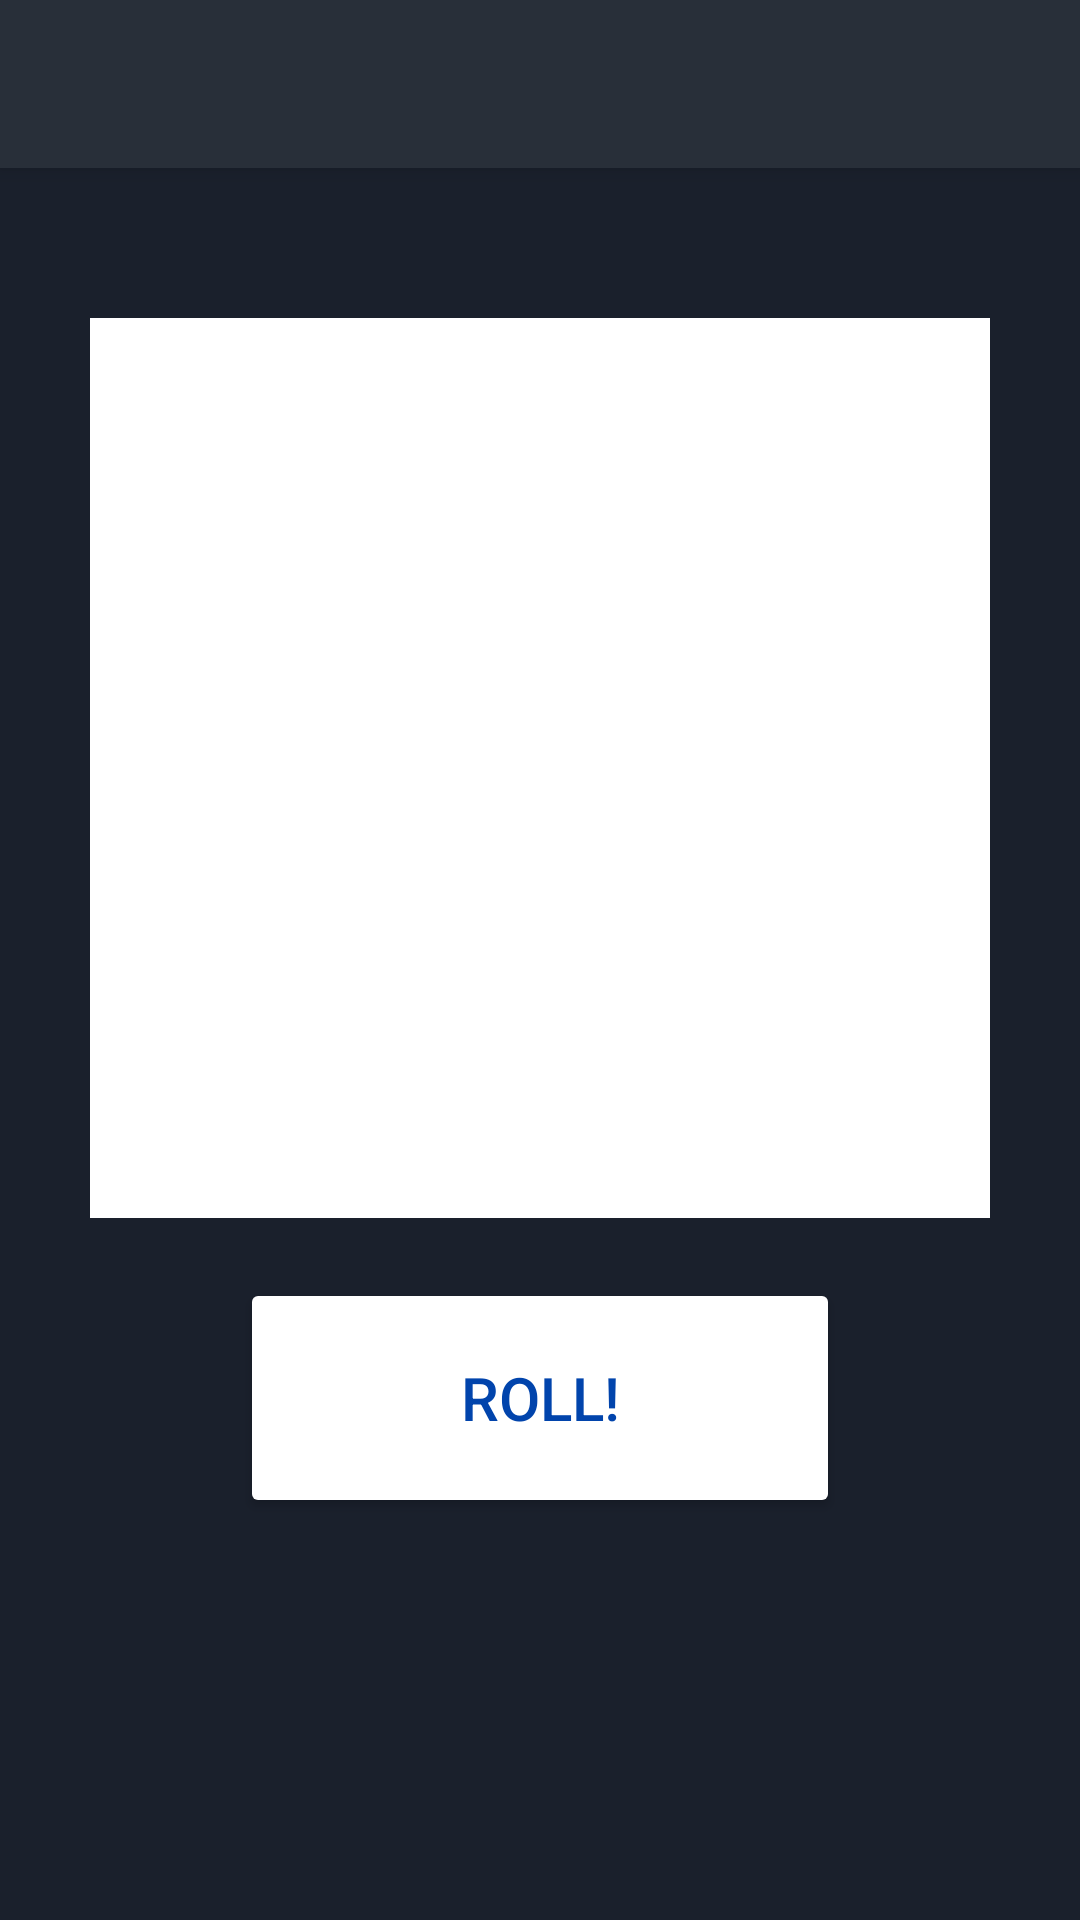

This screen was rendered from an Android layout file. Write that file and the resources it references.
<!-- AndroidManifest.xml: activity theme AppTheme.NoActionBar -->
<!-- res/layout/activity_vgame.xml -->
<?xml version="1.0" encoding="utf-8"?>

<android.support.design.widget.CoordinatorLayout xmlns:android="http://schemas.android.com/apk/res/android"
    xmlns:app="http://schemas.android.com/apk/res-auto"
    xmlns:tools="http://schemas.android.com/tools"
    android:layout_width="match_parent"
    android:layout_height="match_parent"
    tools:context=".VGameActivity">

    <android.support.design.widget.AppBarLayout
        android:layout_width="match_parent"
        android:layout_height="wrap_content"
        android:theme="@style/AppTheme.AppBarOverlay">

        <android.support.v7.widget.Toolbar
            android:id="@+id/toolbar"
            android:layout_width="match_parent"
            android:layout_height="?attr/actionBarSize"
            android:background="?attr/colorPrimary"
            app:popupTheme="@style/AppTheme.PopupOverlay" />

    </android.support.design.widget.AppBarLayout>

    <include layout="@layout/content_vgame" />


</android.support.design.widget.CoordinatorLayout>
<!-- res/layout/content_vgame.xml (included above) -->
<?xml version="1.0" encoding="utf-8"?>

<android.support.constraint.ConstraintLayout xmlns:android="http://schemas.android.com/apk/res/android"
    xmlns:app="http://schemas.android.com/apk/res-auto"
    xmlns:tools="http://schemas.android.com/tools"
    android:layout_width="match_parent"
    android:layout_height="match_parent"
    app:layout_behavior="@string/appbar_scrolling_view_behavior"
    tools:context=".VGameActivity"
    tools:showIn="@layout/activity_vgame">

    <LinearLayout
        android:layout_width="match_parent"
        android:layout_height="match_parent"
        android:orientation="vertical">

        <FrameLayout
            android:id="@+id/virtualDicesFrame"
            android:layout_width="300dp"
            android:layout_height="300dp"
            android:layout_marginTop="50dp"
            android:layout_gravity="center_horizontal"
            android:padding="2dp"
            android:background="@color/colorImageNonZero"
            >

        </FrameLayout>

        <Button
            android:id="@+id/rollButton"
            style="@style/MenuButton"
            android:layout_width="200dp"
            android:layout_marginTop="20dp"
            android:text="@string/roll" />

    </LinearLayout>

</android.support.constraint.ConstraintLayout>
<!-- resources referenced by this layout -->
<resources>
  <color name="colorImageNonZero">#FFFFFF</color>
  <string name="roll">Roll!</string>
  <style name="AppTheme.AppBarOverlay" parent="ThemeOverlay.AppCompat.Dark.ActionBar" />
  <style name="AppTheme.PopupOverlay" parent="ThemeOverlay.AppCompat.Light">
          <item name="android:textColorHint">@color/colorText</item>
      </style>
  <style name="MenuButton">
          <item name="android:textSize">20sp</item>
          <item name="android:textColor">@color/colorButtonText</item>
          <item name="android:layout_width">250dp</item>
          <item name="android:layout_height">80dp</item>
          <item name="android:layout_gravity">center_horizontal</item>
          <item name="android:onClick">click</item>
  
      </style>
  <style name="AppTheme.NoActionBar">
          <item name="windowActionBar">false</item>
          <item name="windowNoTitle">true</item>
      </style>
  <color name="colorText">#ffffff</color>
  <color name="colorButtonText">#0144AC</color>
</resources>
